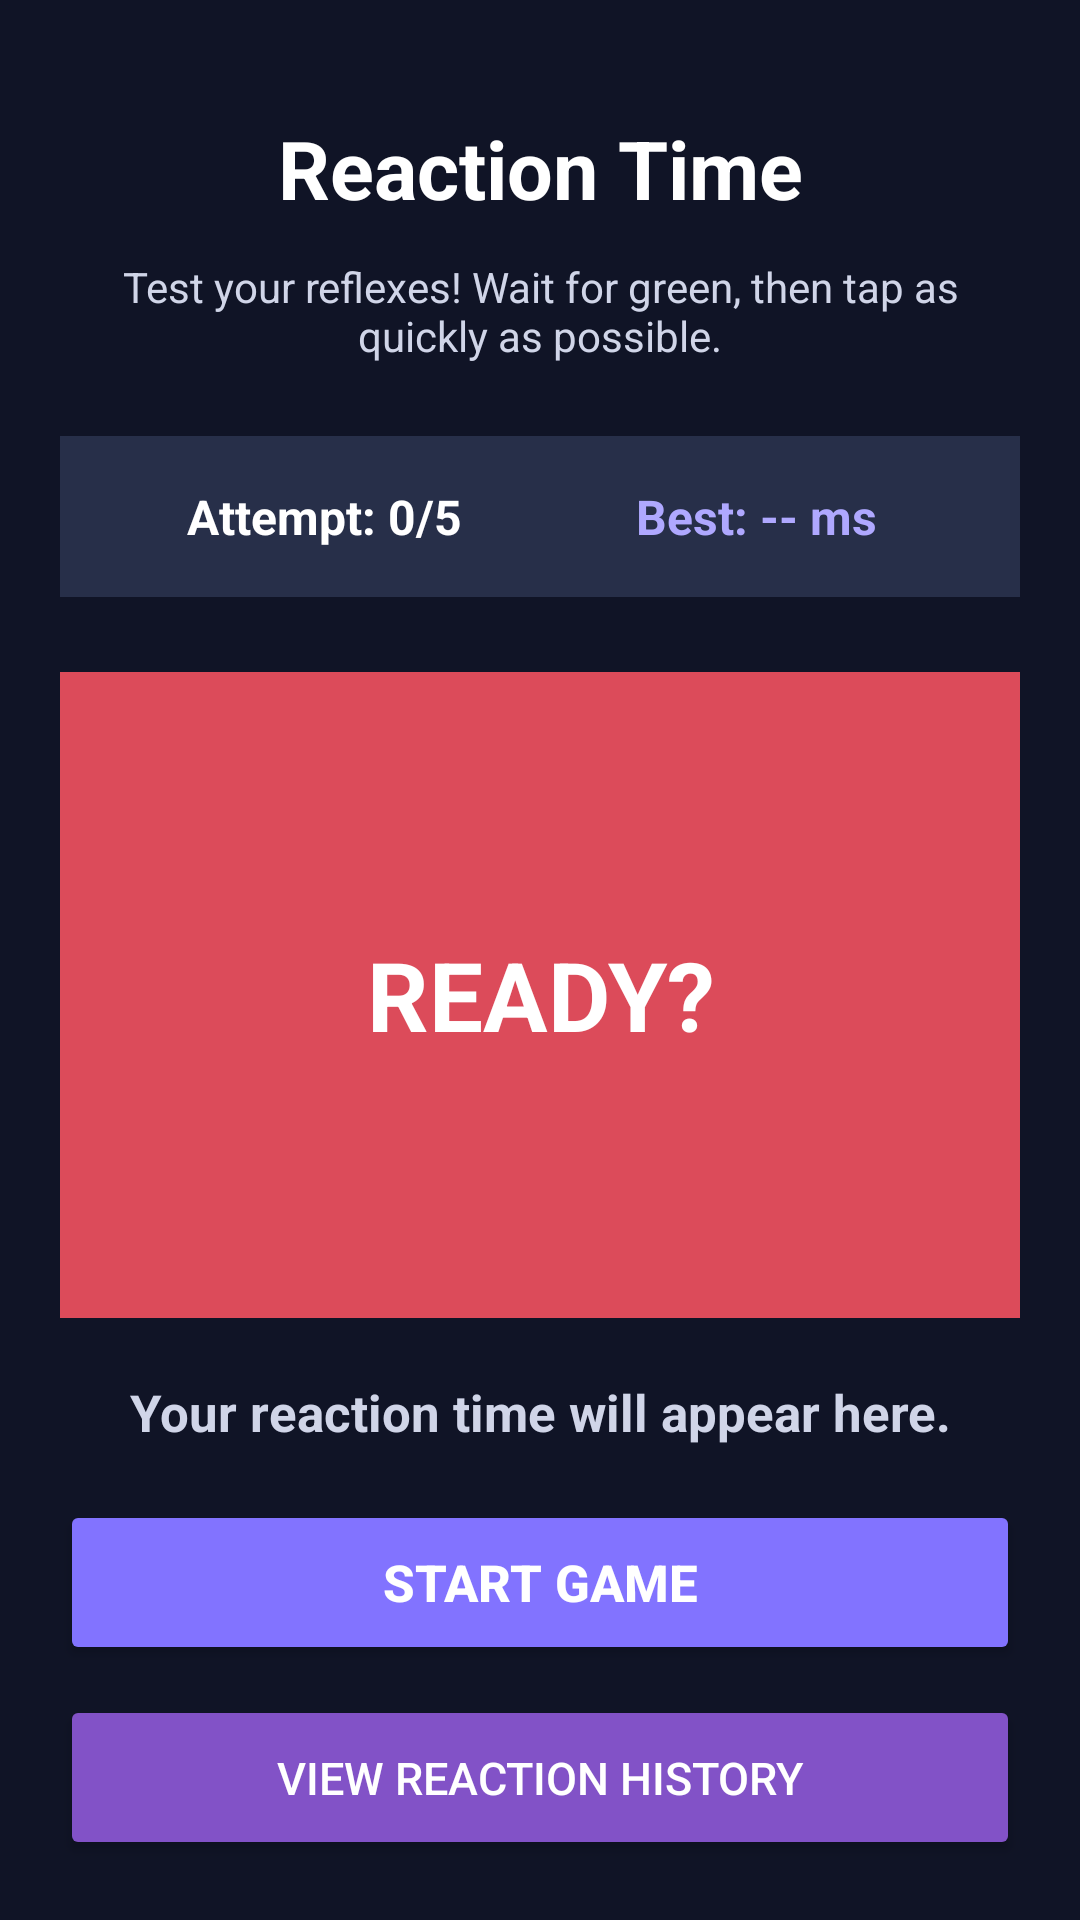

Here is an Android app screen rendered from its layout file. Give the layout XML and the strings, colors and styles it references.
<!-- AndroidManifest.xml: application theme Theme.MindMetrix -->
<!-- res/layout/activity_reaction_time.xml -->
<?xml version="1.0" encoding="utf-8"?>
<LinearLayout xmlns:android="http://schemas.android.com/apk/res/android"
    android:layout_width="match_parent"
    android:layout_height="match_parent"
    android:orientation="vertical"
    android:gravity="center_horizontal"
    android:background="#101426"
    android:padding="20dp">

    <TextView
        android:layout_width="match_parent"
        android:layout_height="wrap_content"
        android:text="Reaction Time"
        android:textColor="#FFFFFF"
        android:textSize="27sp"
        android:textStyle="bold"
        android:gravity="center"
        android:layout_marginTop="18dp" />

    <TextView
        android:id="@+id/tvReactionInstructions"
        android:layout_width="match_parent"
        android:layout_height="wrap_content"
        android:text="Test your reflexes! Wait for green, then tap as quickly as possible."
        android:textColor="#D0D5E8"
        android:textSize="14sp"
        android:gravity="center"
        android:layout_marginTop="12dp"
        android:layout_marginBottom="24dp" />

    <LinearLayout
        android:layout_width="match_parent"
        android:layout_height="wrap_content"
        android:orientation="horizontal"
        android:gravity="center"
        android:background="#272F49"
        android:padding="16dp">

        <TextView
            android:id="@+id/tvReactionRound"
            android:layout_width="0dp"
            android:layout_height="wrap_content"
            android:layout_weight="1"
            android:text="Attempt: 0/5"
            android:textColor="#FFFFFF"
            android:textSize="16sp"
            android:textStyle="bold"
            android:gravity="center" />

        <TextView
            android:id="@+id/tvReactionBest"
            android:layout_width="0dp"
            android:layout_height="wrap_content"
            android:layout_weight="1"
            android:text="Best: -- ms"
            android:textColor="#AFA8FF"
            android:textSize="16sp"
            android:textStyle="bold"
            android:gravity="center" />

    </LinearLayout>

    <TextView
        android:id="@+id/tvReactionStatus"
        android:layout_width="match_parent"
        android:layout_height="0dp"
        android:layout_weight="1"
        android:minHeight="180dp"
        android:layout_marginTop="25dp"
        android:layout_marginBottom="20dp"
        android:background="#DC4B5A"
        android:gravity="center"
        android:text="READY?"
        android:textColor="#FFFFFF"
        android:textSize="32sp"
        android:textStyle="bold"
        android:clickable="true"
        android:focusable="true" />

    <TextView
        android:id="@+id/tvReactionResult"
        android:layout_width="match_parent"
        android:layout_height="wrap_content"
        android:text="Your reaction time will appear here."
        android:textColor="#D0D5E8"
        android:textSize="17sp"
        android:textStyle="bold"
        android:gravity="center"
        android:layout_marginBottom="18dp" />

    <Button
        android:id="@+id/btnStartReaction"
        android:layout_width="match_parent"
        android:layout_height="55dp"
        android:text="START GAME"
        android:textAllCaps="false"
        android:textSize="17sp"
        android:textStyle="bold"
        android:textColor="#FFFFFF"
        android:backgroundTint="#8273FF" />

    <Button
        android:id="@+id/btnReactionHistory"
        android:layout_width="match_parent"
        android:layout_height="55dp"
        android:text="VIEW REACTION HISTORY"
        android:textAllCaps="false"
        android:textSize="15sp"
        android:textColor="#FFFFFF"
        android:backgroundTint="#8252C7"
        android:layout_marginTop="10dp" />

</LinearLayout>
<!-- resources referenced by this layout -->
<resources>
  <style name="Theme.MindMetrix" parent="Base.Theme.MindMetrix" />
  <style name="Base.Theme.MindMetrix" parent="Theme.Material3.DayNight.NoActionBar">
      </style>
</resources>
